Image classification data set "dataset" (jralha/thinsection on GitHub). Class labels (5): arborecescente, arbusto, esferulito, ostracodes, silificificação.

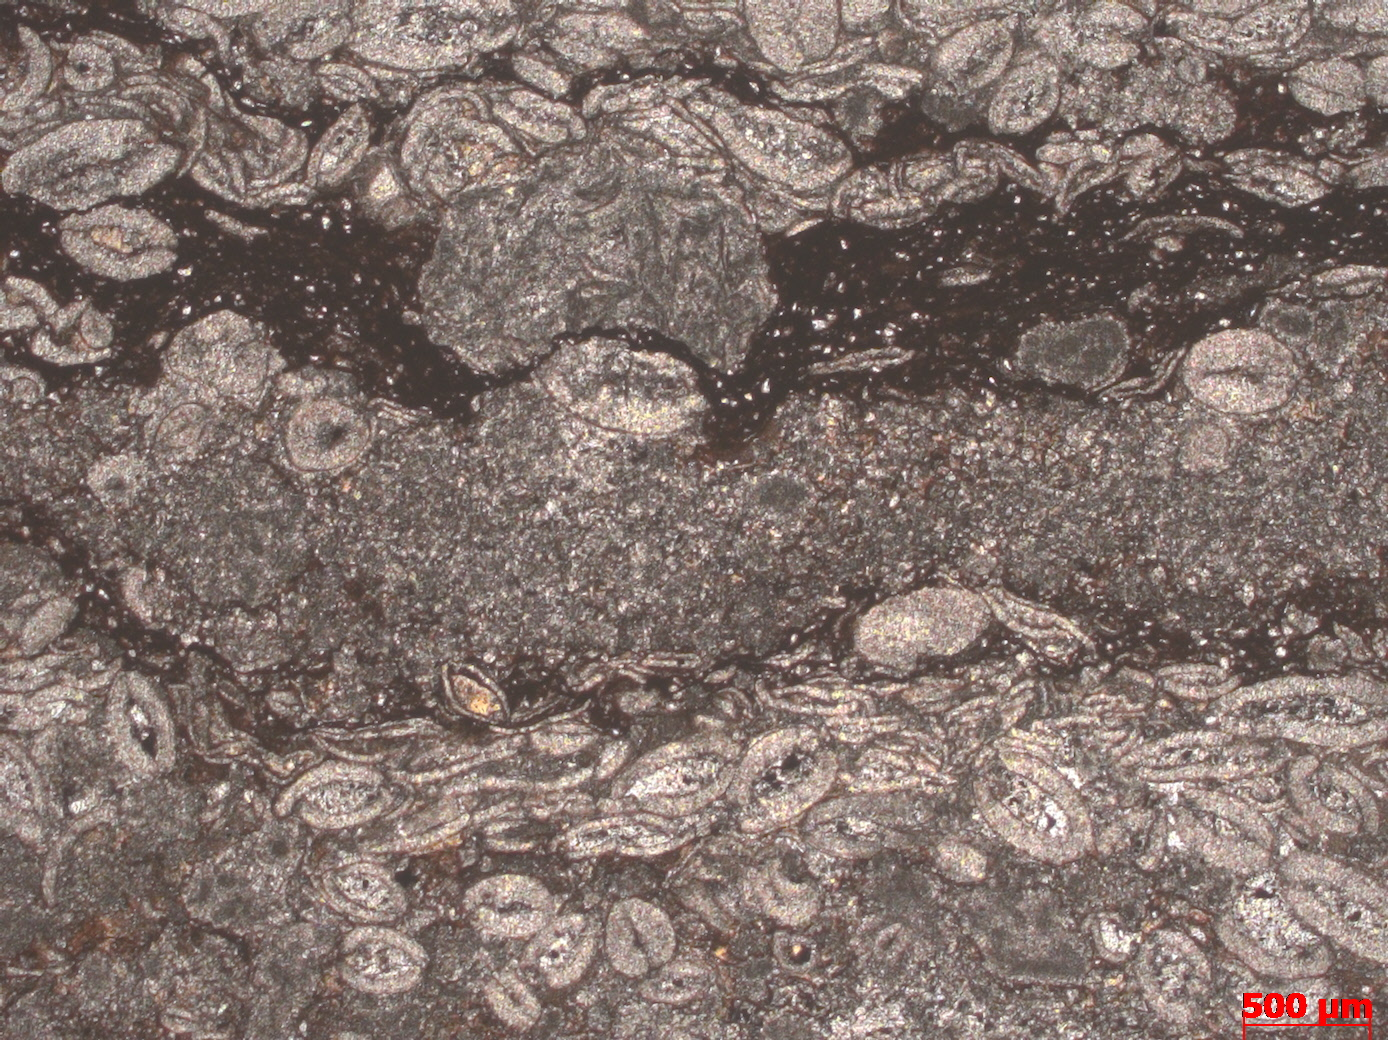
Label: ostracodes

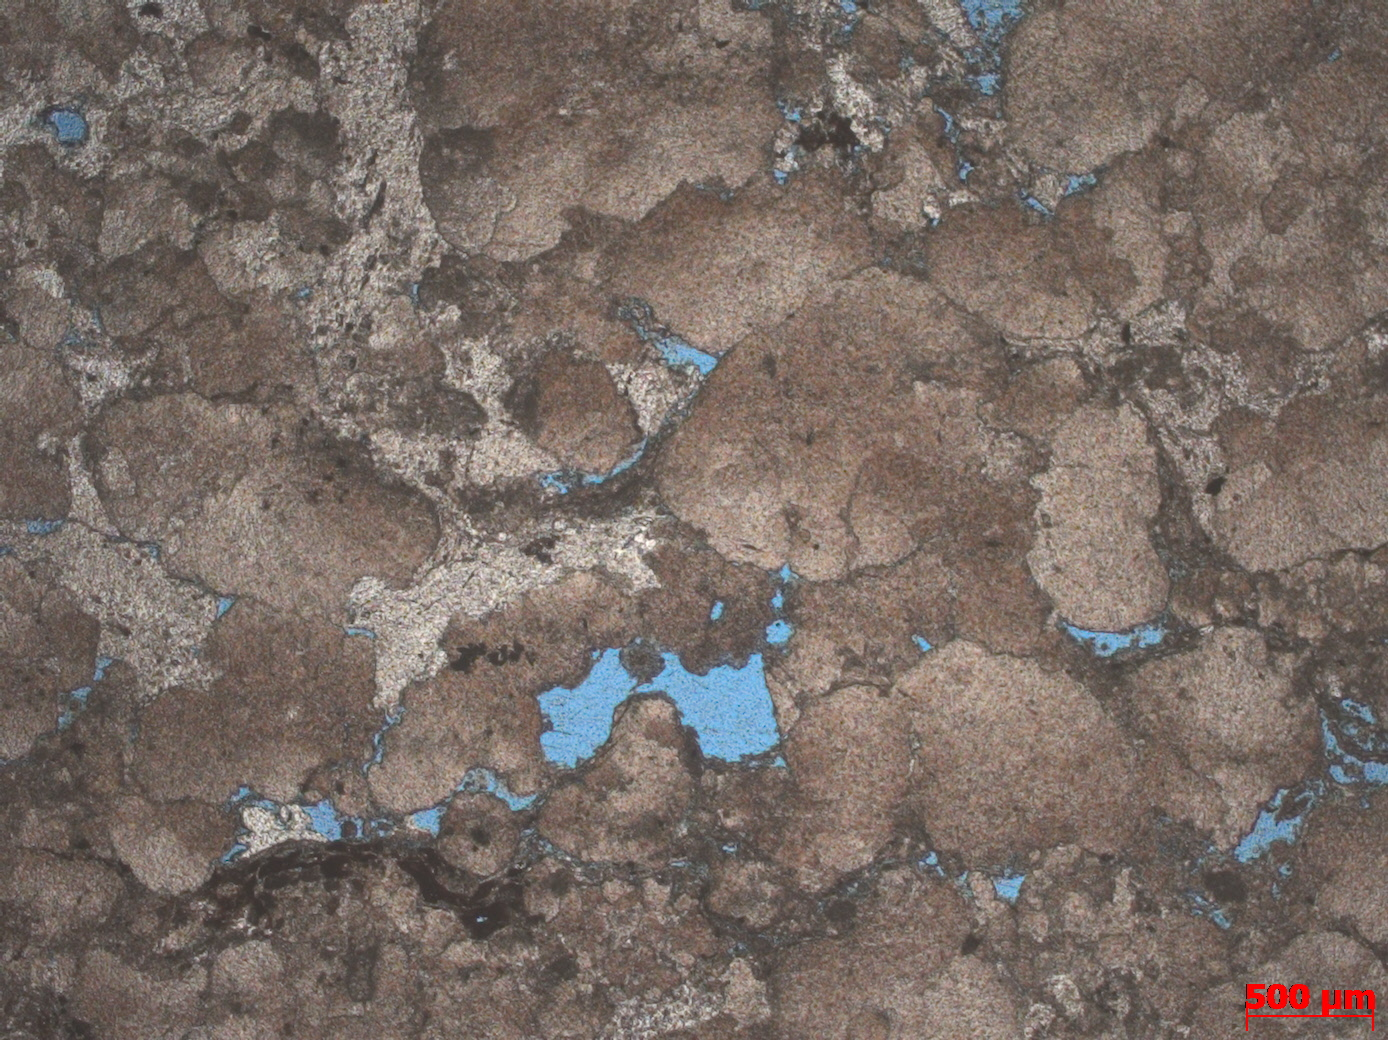
Label: arbusto

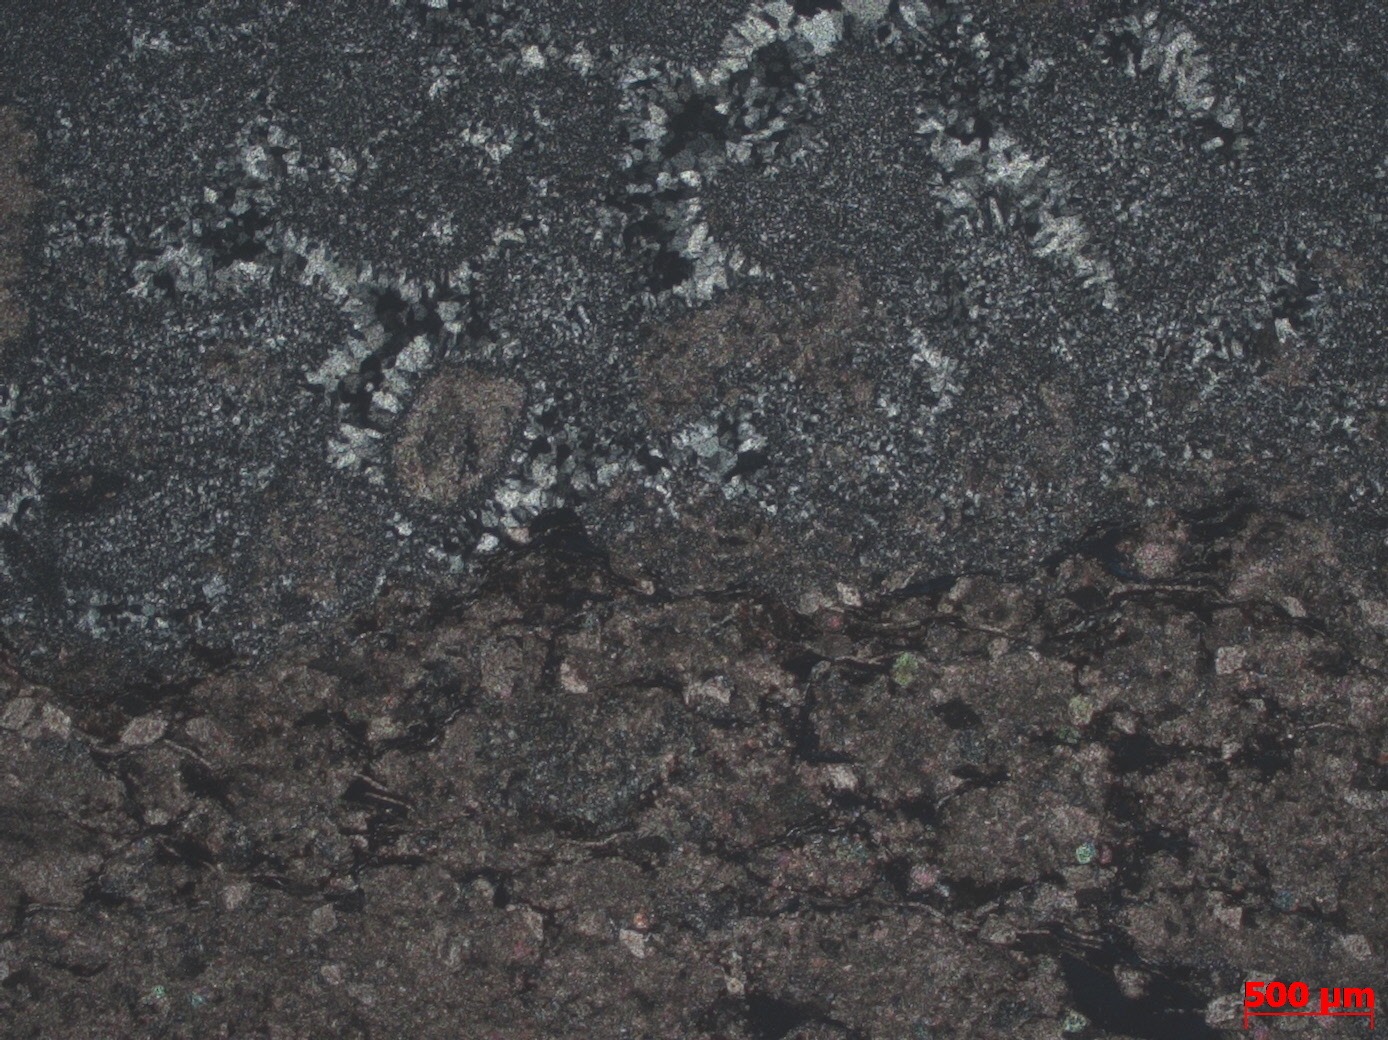
Label: silificificação

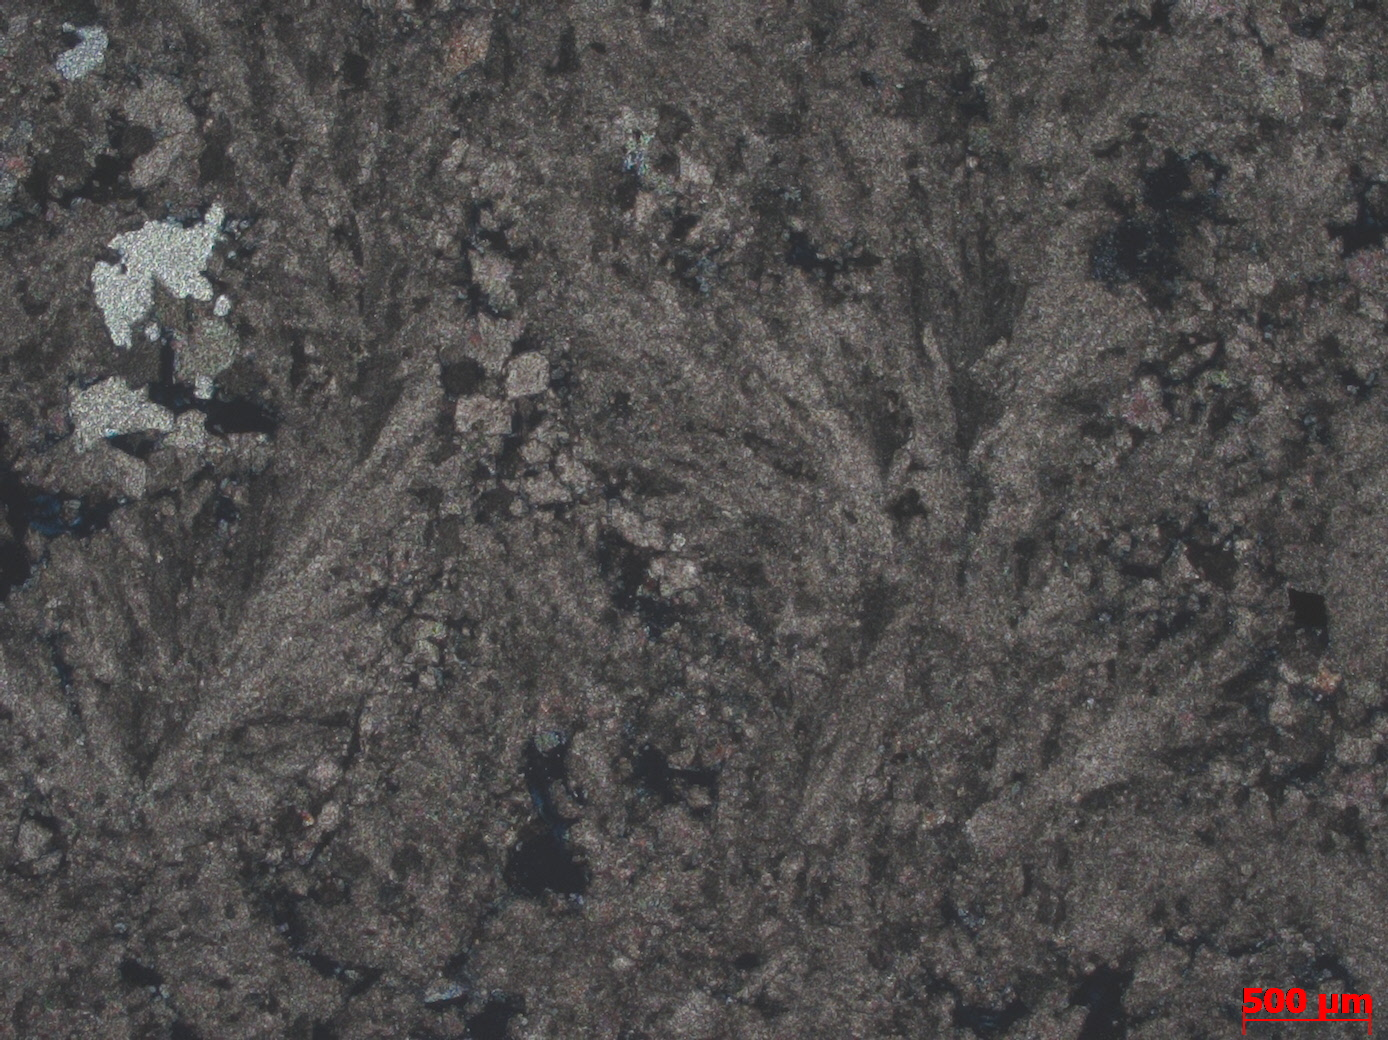
Label: arborecescente

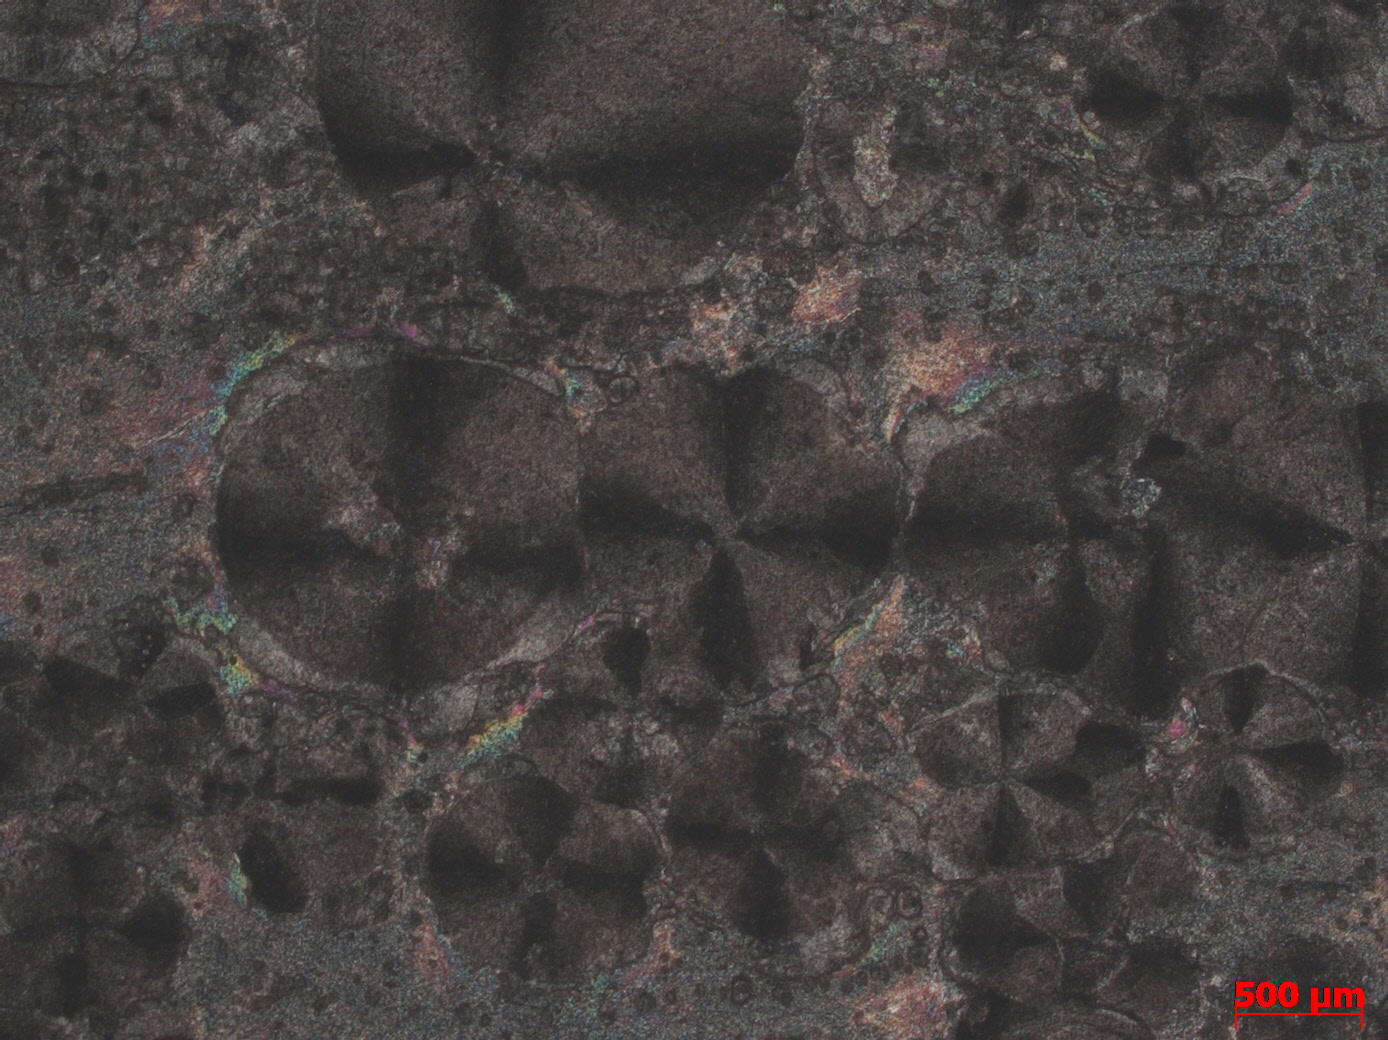
Label: esferulito

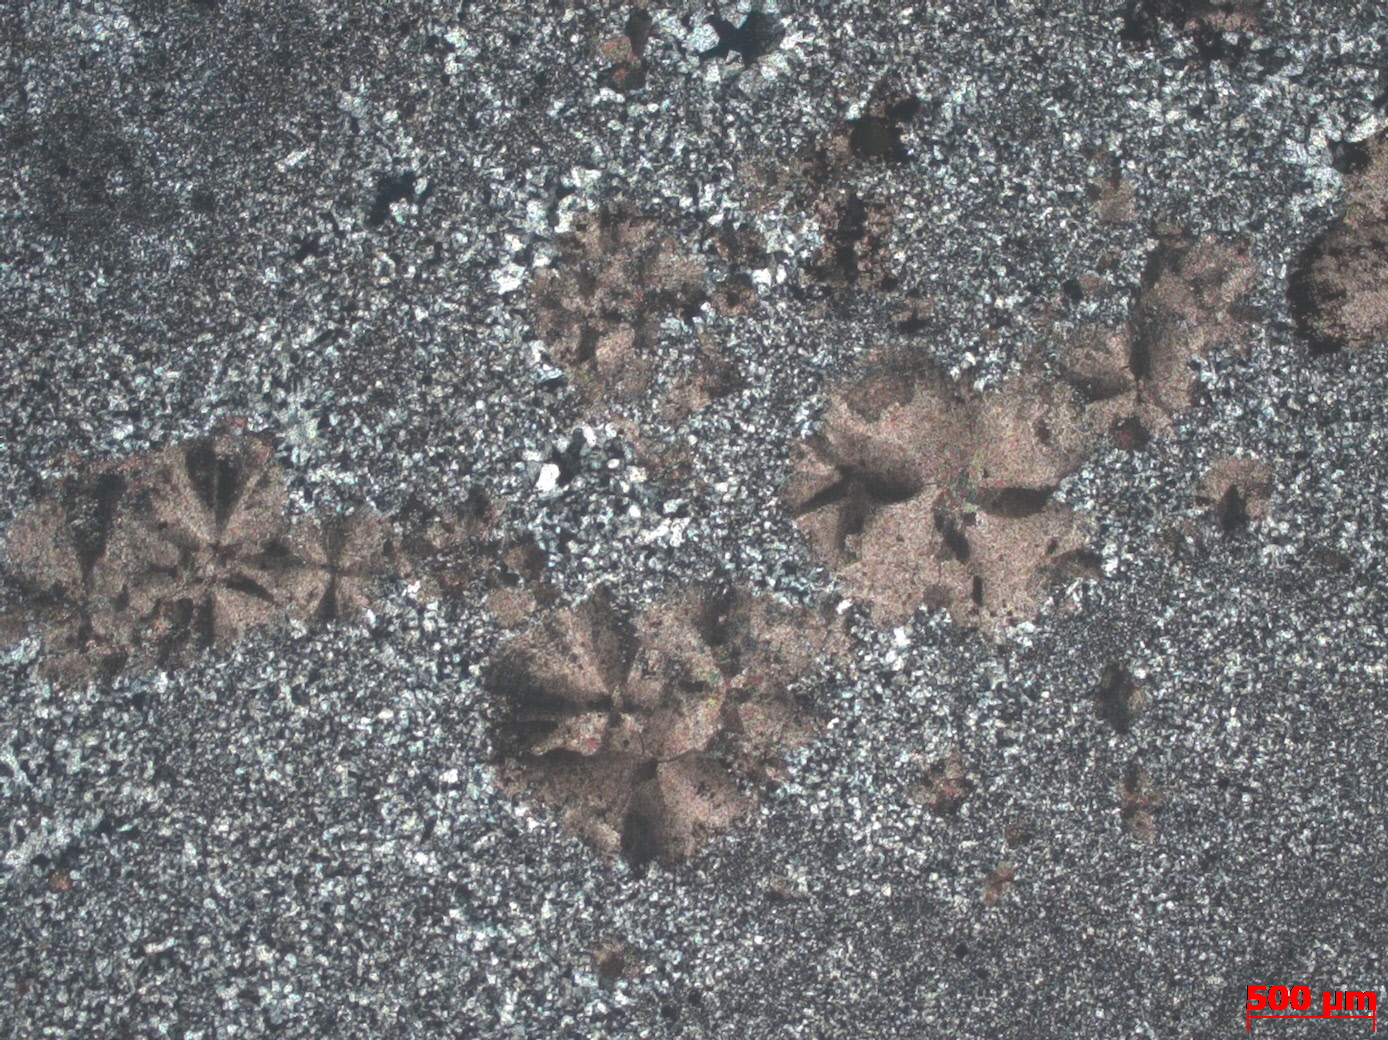
Label: silificificação
